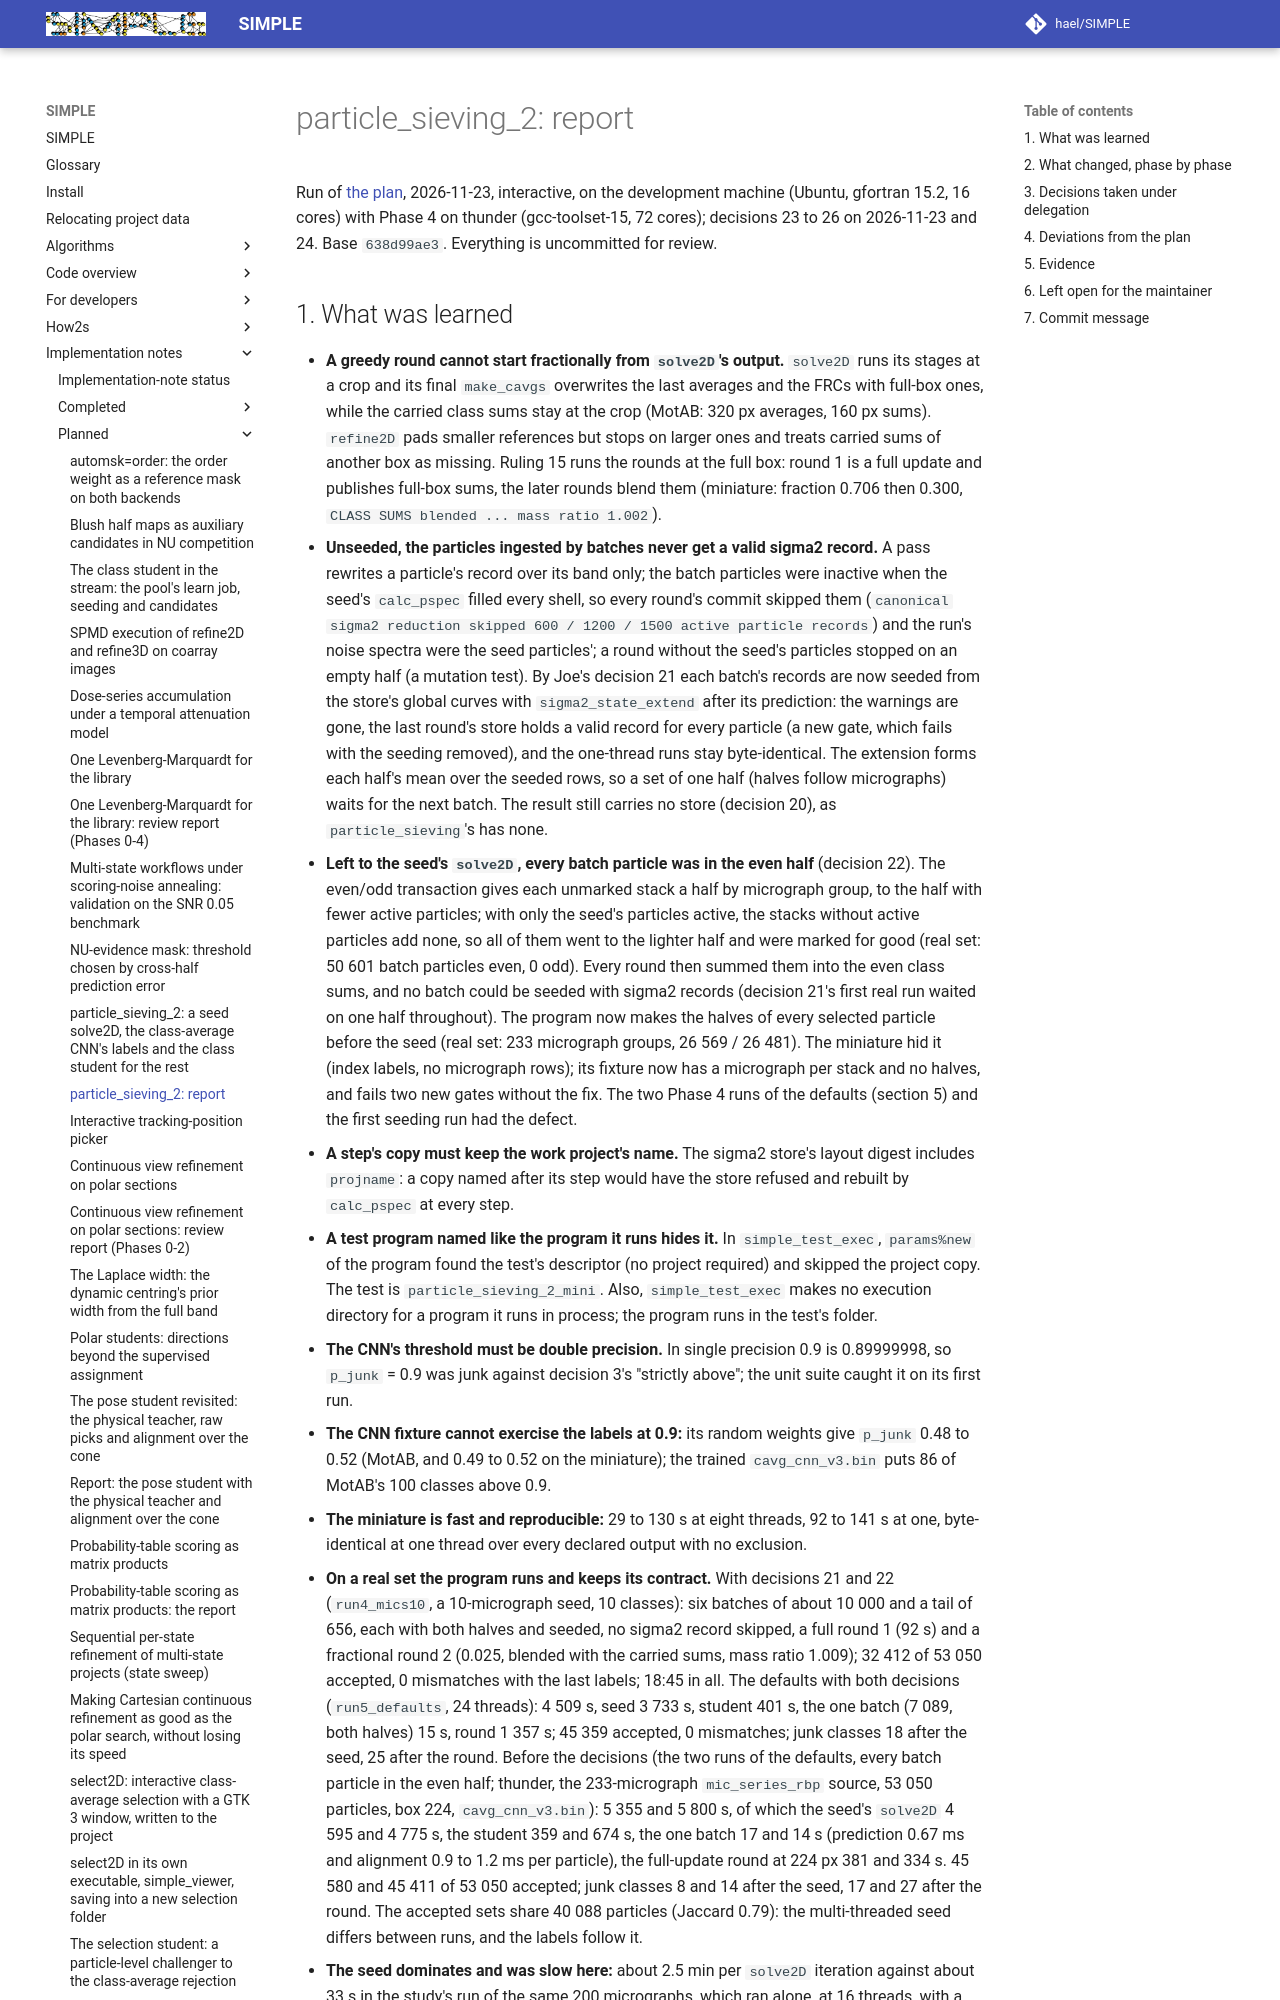

repository: hael/SIMPLE · page: implementation_notes/planned/particle_sieving_2_report.html · generator: mkdocs

# particle_sieving_2: report

Run of [the plan](particle_sieving_2.md), 2026-11-23, interactive, on the development machine (Ubuntu, gfortran
15.2, 16 cores) with Phase 4 on thunder (gcc-toolset-15, 72 cores); decisions 23 to 26 on 2026-11-23 and 24. Base
`638d99ae3`. Everything is uncommitted for review.
